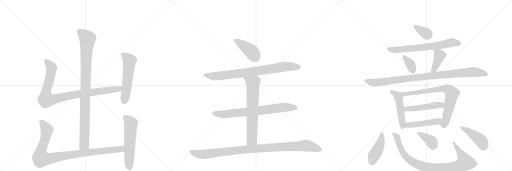
t = 0.00 s
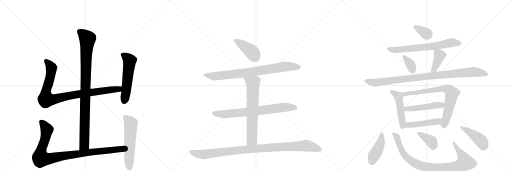
t = 3.59 s
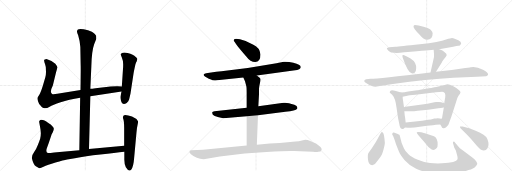
t = 7.17 s
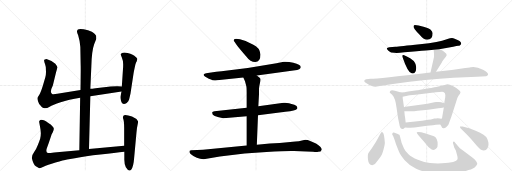
t = 10.75 s
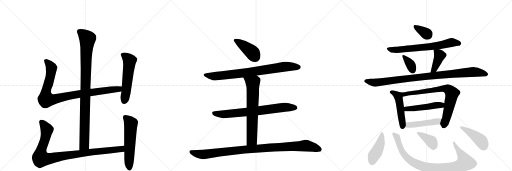
t = 14.34 s
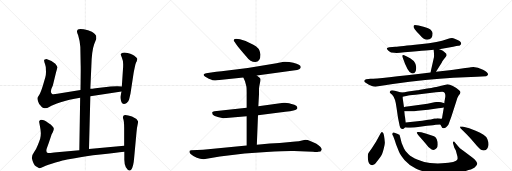
t = 17.92 s

The animated SVG that drew these frames (rendered in a browser with its animation timeline set to each time). Animation: 23 CSS @keyframes rules; one cycle of 17.92 s.

<svg version="1.1" viewBox="0 0 3072 1024" xmlns="http://www.w3.org/2000/svg">
  <g stroke="lightgray" stroke-dasharray="1,1" stroke-width="1" transform="scale(4, 4)">
    <line x1="0" y1="0" x2="256" y2="256"></line>
    <line x1="256" y1="0" x2="0" y2="256"></line>
    <line x1="128" y1="0" x2="128" y2="256"></line>
    <line x1="0" y1="128" x2="256" y2="128"></line>
    <line x1="256" y1="0" x2="512" y2="256"></line>
    <line x1="512" y1="0" x2="256" y2="256"></line>
    <line x1="384" y1="0" x2="384" y2="256"></line>
    <line x1="256" y1="128" x2="512" y2="128"></line>
    <line x1="512" y1="0" x2="768" y2="256"></line>
    <line x1="768" y1="0" x2="512" y2="256"></line>
    <line x1="640" y1="0" x2="640" y2="256"></line>
    <line x1="512" y1="128" x2="768" y2="128"></line>
  </g>
<g transform="scale(1, -1) translate(0, -850)">
   <style type="text/css">
    @keyframes keyframes0 {
      from {
       stroke: black;
       stroke-dashoffset: 994;
       stroke-width: 128;
       }
       76% {
       animation-timing-function: step-end;
       stroke: black;
       stroke-dashoffset: 0;
       stroke-width: 128;
       }
       to {
       stroke: black;
       stroke-width: 1024;
       }
       }
       #make-me-a-hanzi-animation-0 {
         animation: keyframes0 1.058919s both;
         animation-delay: 0.000000s;
         animation-timing-function: linear;
       }
    @keyframes keyframes1 {
      from {
       stroke: black;
       stroke-dashoffset: 956;
       stroke-width: 128;
       }
       76% {
       animation-timing-function: step-end;
       stroke: black;
       stroke-dashoffset: 0;
       stroke-width: 128;
       }
       to {
       stroke: black;
       stroke-width: 1024;
       }
       }
       #make-me-a-hanzi-animation-1 {
         animation: keyframes1 1.027995s both;
         animation-delay: 1.058919s;
         animation-timing-function: linear;
       }
    @keyframes keyframes2 {
      from {
       stroke: black;
       stroke-dashoffset: 559;
       stroke-width: 128;
       }
       65% {
       animation-timing-function: step-end;
       stroke: black;
       stroke-dashoffset: 0;
       stroke-width: 128;
       }
       to {
       stroke: black;
       stroke-width: 1024;
       }
       }
       #make-me-a-hanzi-animation-2 {
         animation: keyframes2 0.704915s both;
         animation-delay: 2.086914s;
         animation-timing-function: linear;
       }
    @keyframes keyframes3 {
      from {
       stroke: black;
       stroke-dashoffset: 993;
       stroke-width: 128;
       }
       76% {
       animation-timing-function: step-end;
       stroke: black;
       stroke-dashoffset: 0;
       stroke-width: 128;
       }
       to {
       stroke: black;
       stroke-width: 1024;
       }
       }
       #make-me-a-hanzi-animation-3 {
         animation: keyframes3 1.058105s both;
         animation-delay: 2.791829s;
         animation-timing-function: linear;
       }
    @keyframes keyframes4 {
      from {
       stroke: black;
       stroke-dashoffset: 577;
       stroke-width: 128;
       }
       65% {
       animation-timing-function: step-end;
       stroke: black;
       stroke-dashoffset: 0;
       stroke-width: 128;
       }
       to {
       stroke: black;
       stroke-width: 1024;
       }
       }
       #make-me-a-hanzi-animation-4 {
         animation: keyframes4 0.719564s both;
         animation-delay: 3.849935s;
         animation-timing-function: linear;
       }
    @keyframes keyframes5 {
      from {
       stroke: black;
       stroke-dashoffset: 415;
       stroke-width: 128;
       }
       57% {
       animation-timing-function: step-end;
       stroke: black;
       stroke-dashoffset: 0;
       stroke-width: 128;
       }
       to {
       stroke: black;
       stroke-width: 1024;
       }
       }
       #make-me-a-hanzi-animation-5 {
         animation: keyframes5 0.587728s both;
         animation-delay: 4.569499s;
         animation-timing-function: linear;
       }
    @keyframes keyframes6 {
      from {
       stroke: black;
       stroke-dashoffset: 823;
       stroke-width: 128;
       }
       73% {
       animation-timing-function: step-end;
       stroke: black;
       stroke-dashoffset: 0;
       stroke-width: 128;
       }
       to {
       stroke: black;
       stroke-width: 1024;
       }
       }
       #make-me-a-hanzi-animation-6 {
         animation: keyframes6 0.919759s both;
         animation-delay: 5.157227s;
         animation-timing-function: linear;
       }
    @keyframes keyframes7 {
      from {
       stroke: black;
       stroke-dashoffset: 749;
       stroke-width: 128;
       }
       71% {
       animation-timing-function: step-end;
       stroke: black;
       stroke-dashoffset: 0;
       stroke-width: 128;
       }
       to {
       stroke: black;
       stroke-width: 1024;
       }
       }
       #make-me-a-hanzi-animation-7 {
         animation: keyframes7 0.859538s both;
         animation-delay: 6.076986s;
         animation-timing-function: linear;
       }
    @keyframes keyframes8 {
      from {
       stroke: black;
       stroke-dashoffset: 689;
       stroke-width: 128;
       }
       69% {
       animation-timing-function: step-end;
       stroke: black;
       stroke-dashoffset: 0;
       stroke-width: 128;
       }
       to {
       stroke: black;
       stroke-width: 1024;
       }
       }
       #make-me-a-hanzi-animation-8 {
         animation: keyframes8 0.810710s both;
         animation-delay: 6.936523s;
         animation-timing-function: linear;
       }
    @keyframes keyframes9 {
      from {
       stroke: black;
       stroke-dashoffset: 1035;
       stroke-width: 128;
       }
       77% {
       animation-timing-function: step-end;
       stroke: black;
       stroke-dashoffset: 0;
       stroke-width: 128;
       }
       to {
       stroke: black;
       stroke-width: 1024;
       }
       }
       #make-me-a-hanzi-animation-9 {
         animation: keyframes9 1.092285s both;
         animation-delay: 7.747233s;
         animation-timing-function: linear;
       }
    @keyframes keyframes10 {
      from {
       stroke: black;
       stroke-dashoffset: 348;
       stroke-width: 128;
       }
       53% {
       animation-timing-function: step-end;
       stroke: black;
       stroke-dashoffset: 0;
       stroke-width: 128;
       }
       to {
       stroke: black;
       stroke-width: 1024;
       }
       }
       #make-me-a-hanzi-animation-10 {
         animation: keyframes10 0.533203s both;
         animation-delay: 8.839518s;
         animation-timing-function: linear;
       }
    @keyframes keyframes11 {
      from {
       stroke: black;
       stroke-dashoffset: 689;
       stroke-width: 128;
       }
       69% {
       animation-timing-function: step-end;
       stroke: black;
       stroke-dashoffset: 0;
       stroke-width: 128;
       }
       to {
       stroke: black;
       stroke-width: 1024;
       }
       }
       #make-me-a-hanzi-animation-11 {
         animation: keyframes11 0.810710s both;
         animation-delay: 9.372721s;
         animation-timing-function: linear;
       }
    @keyframes keyframes12 {
      from {
       stroke: black;
       stroke-dashoffset: 351;
       stroke-width: 128;
       }
       53% {
       animation-timing-function: step-end;
       stroke: black;
       stroke-dashoffset: 0;
       stroke-width: 128;
       }
       to {
       stroke: black;
       stroke-width: 1024;
       }
       }
       #make-me-a-hanzi-animation-12 {
         animation: keyframes12 0.535645s both;
         animation-delay: 10.183431s;
         animation-timing-function: linear;
       }
    @keyframes keyframes13 {
      from {
       stroke: black;
       stroke-dashoffset: 404;
       stroke-width: 128;
       }
       57% {
       animation-timing-function: step-end;
       stroke: black;
       stroke-dashoffset: 0;
       stroke-width: 128;
       }
       to {
       stroke: black;
       stroke-width: 1024;
       }
       }
       #make-me-a-hanzi-animation-13 {
         animation: keyframes13 0.578776s both;
         animation-delay: 10.719076s;
         animation-timing-function: linear;
       }
    @keyframes keyframes14 {
      from {
       stroke: black;
       stroke-dashoffset: 984;
       stroke-width: 128;
       }
       76% {
       animation-timing-function: step-end;
       stroke: black;
       stroke-dashoffset: 0;
       stroke-width: 128;
       }
       to {
       stroke: black;
       stroke-width: 1024;
       }
       }
       #make-me-a-hanzi-animation-14 {
         animation: keyframes14 1.050781s both;
         animation-delay: 11.297852s;
         animation-timing-function: linear;
       }
    @keyframes keyframes15 {
      from {
       stroke: black;
       stroke-dashoffset: 489;
       stroke-width: 128;
       }
       61% {
       animation-timing-function: step-end;
       stroke: black;
       stroke-dashoffset: 0;
       stroke-width: 128;
       }
       to {
       stroke: black;
       stroke-width: 1024;
       }
       }
       #make-me-a-hanzi-animation-15 {
         animation: keyframes15 0.647949s both;
         animation-delay: 12.348633s;
         animation-timing-function: linear;
       }
    @keyframes keyframes16 {
      from {
       stroke: black;
       stroke-dashoffset: 770;
       stroke-width: 128;
       }
       71% {
       animation-timing-function: step-end;
       stroke: black;
       stroke-dashoffset: 0;
       stroke-width: 128;
       }
       to {
       stroke: black;
       stroke-width: 1024;
       }
       }
       #make-me-a-hanzi-animation-16 {
         animation: keyframes16 0.876628s both;
         animation-delay: 12.996582s;
         animation-timing-function: linear;
       }
    @keyframes keyframes17 {
      from {
       stroke: black;
       stroke-dashoffset: 489;
       stroke-width: 128;
       }
       61% {
       animation-timing-function: step-end;
       stroke: black;
       stroke-dashoffset: 0;
       stroke-width: 128;
       }
       to {
       stroke: black;
       stroke-width: 1024;
       }
       }
       #make-me-a-hanzi-animation-17 {
         animation: keyframes17 0.647949s both;
         animation-delay: 13.873210s;
         animation-timing-function: linear;
       }
    @keyframes keyframes18 {
      from {
       stroke: black;
       stroke-dashoffset: 471;
       stroke-width: 128;
       }
       61% {
       animation-timing-function: step-end;
       stroke: black;
       stroke-dashoffset: 0;
       stroke-width: 128;
       }
       to {
       stroke: black;
       stroke-width: 1024;
       }
       }
       #make-me-a-hanzi-animation-18 {
         animation: keyframes18 0.633301s both;
         animation-delay: 14.521159s;
         animation-timing-function: linear;
       }
    @keyframes keyframes19 {
      from {
       stroke: black;
       stroke-dashoffset: 434;
       stroke-width: 128;
       }
       59% {
       animation-timing-function: step-end;
       stroke: black;
       stroke-dashoffset: 0;
       stroke-width: 128;
       }
       to {
       stroke: black;
       stroke-width: 1024;
       }
       }
       #make-me-a-hanzi-animation-19 {
         animation: keyframes19 0.603190s both;
         animation-delay: 15.154460s;
         animation-timing-function: linear;
       }
    @keyframes keyframes20 {
      from {
       stroke: black;
       stroke-dashoffset: 928;
       stroke-width: 128;
       }
       75% {
       animation-timing-function: step-end;
       stroke: black;
       stroke-dashoffset: 0;
       stroke-width: 128;
       }
       to {
       stroke: black;
       stroke-width: 1024;
       }
       }
       #make-me-a-hanzi-animation-20 {
         animation: keyframes20 1.005208s both;
         animation-delay: 15.757650s;
         animation-timing-function: linear;
       }
    @keyframes keyframes21 {
      from {
       stroke: black;
       stroke-dashoffset: 373;
       stroke-width: 128;
       }
       55% {
       animation-timing-function: step-end;
       stroke: black;
       stroke-dashoffset: 0;
       stroke-width: 128;
       }
       to {
       stroke: black;
       stroke-width: 1024;
       }
       }
       #make-me-a-hanzi-animation-21 {
         animation: keyframes21 0.553548s both;
         animation-delay: 16.762858s;
         animation-timing-function: linear;
       }
    @keyframes keyframes22 {
      from {
       stroke: black;
       stroke-dashoffset: 439;
       stroke-width: 128;
       }
       59% {
       animation-timing-function: step-end;
       stroke: black;
       stroke-dashoffset: 0;
       stroke-width: 128;
       }
       to {
       stroke: black;
       stroke-width: 1024;
       }
       }
       #make-me-a-hanzi-animation-22 {
         animation: keyframes22 0.607259s both;
         animation-delay: 17.316406s;
         animation-timing-function: linear;
       }
</style>
<path d="M 534 -43 L 542 274 L 542 318 L 548 452 Q 550 544 565 585 L 578 618 L 577 636 Q 572 644 564 652 Q 556 659 528 669 Q 462 689 462 663 Q 461 658 469 639 Q 480 603 482 569 L 484 460 Q 485 449 483 311 L 481 264 L 476 -50 C 476 -80 533 -73 534 -43 Z" fill="lightgray"></path> 
<path d="M 542 274 L 729 302 C 759 306 761 331 731 332 L 706 333 Q 703 334 663 332 L 573 322 Q 551 318 542 318 L 483 311 L 344 288 Q 318 283 313 287 Q 296 297 317 338 L 336 416 Q 344 440 344 447 Q 343 454 332 468 Q 312 488 279 497 Q 270 497 269 494 Q 263 493 265 485 Q 266 477 271 464 Q 275 450 275 443 L 276 419 Q 276 403 272 387 L 257 336 Q 245 297 236 283 Q 226 269 225 265 Q 223 260 228 244 Q 233 228 243 218 Q 251 206 257 204 L 266 202 Q 280 200 298 211 Q 315 221 364 237 Q 412 253 481 264 L 542 274 Z" fill="lightgray"></path> 
<path d="M 729 302 L 723 273 Q 721 265 726 246 Q 735 215 760 233 Q 772 244 775 256 Q 778 267 783 290 L 801 408 Q 802 417 808 445 Q 813 472 817 478 Q 821 484 821 487 L 823 491 L 824 498 Q 824 503 806 517 Q 788 530 746 536 Q 728 536 724 526 Q 723 524 731 506 Q 739 488 739 466 Q 739 443 738 438 L 731 332 L 729 302 Z" fill="lightgray"></path> 
<path d="M 745 -23 L 534 -43 L 476 -50 L 325 -64 Q 293 -68 287 -67 Q 273 -62 281 -38 L 294 -3 L 308 40 Q 308 42 316 56 Q 323 70 323 78 Q 322 93 290 113 Q 261 135 245 132 Q 239 130 237 126 Q 234 121 235 119 L 240 92 Q 245 67 245 51 Q 245 34 241 19 Q 236 4 227 -19 Q 218 -43 205 -61 Q 191 -79 191 -97 Q 200 -138 215 -146 L 233 -157 Q 238 -162 261 -150 Q 284 -139 333 -124 Q 382 -110 403 -106 L 449 -98 Q 511 -86 602 -76 Q 692 -67 746 -60 C 776 -56 775 -20 745 -23 Z" fill="lightgray"></path> 
<path d="M 742 158 L 738 151 Q 736 146 741 133 Q 745 119 745 83 L 745 -23 L 746 -60 L 746 -100 Q 745 -131 755 -152 Q 774 -183 788 -166 Q 801 -149 805 -96 L 819 58 Q 821 83 825 100 Q 829 117 828 124 Q 817 142 792 152 Q 767 161 752 161 Q 744 159 742 158 Z" fill="lightgray"></path> 
<path d="M 1563 524 Q 1559 566 1520 583 Q 1486 604 1440 615 L 1416 619 Q 1402 619 1402 610 Q 1402 606 1406 602 L 1415 589 Q 1424 574 1479 511 Q 1502 479 1531 479 Q 1563 481 1563 524 Z" fill="lightgray"></path> 
<path d="M 1541 398 L 1760 428 Q 1788 432 1795 436 Q 1802 440 1804 446 Q 1809 461 1760 474 Q 1728 482 1703 480 L 1659 471 Q 1497 441 1329 423 Q 1293 420 1277 417 L 1237 412 Q 1226 410 1222 404 Q 1220 397 1232 390 Q 1243 382 1253 379 Q 1263 376 1266 374 L 1275 370 Q 1295 368 1302 369 L 1460 386 L 1541 398 Z" fill="lightgray"></path> 
<path d="M 1548 160 L 1712 180 Q 1775 186 1783 198 Q 1789 213 1766 222 Q 1721 238 1702 234 L 1550 213 L 1480 204 L 1287 184 Q 1274 182 1273 176 Q 1272 175 1277 163 Q 1285 155 1307 149 Q 1328 143 1340 142 L 1480 154 L 1548 160 Z" fill="lightgray"></path> 
<path d="M 1541 -17 L 1548 160 L 1550 213 L 1554 286 L 1554 319 Q 1556 336 1560 354 Q 1564 371 1563 377 Q 1562 382 1556 386 Q 1548 393 1541 398 C 1517 416 1448 413 1460 386 L 1470 364 L 1478 333 Q 1480 325 1480 294 L 1480 204 L 1480 154 L 1480 -22 C 1480 -52 1540 -47 1541 -17 Z" fill="lightgray"></path> 
<path d="M 1222 -104 L 1319 -88 L 1468 -70 L 1599 -61 Q 1727 -53 1764 -55 L 1878 -60 Q 1902 -62 1909 -60 Q 1927 -60 1930 -47 Q 1933 -34 1896 -10 L 1861 5 Q 1847 12 1831 12 L 1812 8 Q 1794 3 1773 2 L 1678 -7 L 1619 -10 L 1541 -17 L 1480 -22 L 1218 -48 L 1147 -50 Q 1142 -50 1138 -54 Q 1134 -65 1144 -73 Q 1179 -104 1222 -104 Z" fill="lightgray"></path> 
<path d="M 2489 701 Q 2481 700 2481 691 Q 2481 682 2515 645 Q 2542 612 2563 612 Q 2596 612 2596 651 Q 2596 661 2584 673 Q 2574 681 2541 691 Q 2508 701 2489 701 Z" fill="lightgray"></path> 
<path d="M 2635 556 L 2719 570 Q 2742 576 2749 576 Q 2757 576 2762 581 Q 2781 599 2728 618 Q 2719 622 2712 623 Q 2706 623 2676 614 Q 2639 598 2519 585 Q 2399 572 2372 570 L 2336 568 Q 2323 566 2321 561 Q 2320 556 2332 545 Q 2344 534 2365 534 Q 2383 531 2426 537 Q 2595 552 2602 552 L 2635 556 Z" fill="lightgray"></path> 
<path d="M 2425 519 Q 2409 525 2416 506 Q 2447 415 2470 411 Q 2482 408 2489 416 Q 2497 424 2497 441 Q 2498 457 2491 471 Q 2484 487 2461 501 Q 2439 514 2425 519 Z" fill="lightgray"></path> 
<path d="M 2616 420 L 2650 474 Q 2652 482 2663 495 L 2675 510 Q 2680 519 2680 520 L 2678 528 Q 2665 541 2657 547 Q 2650 552 2635 556 C 2606 564 2601 566 2602 552 Q 2605 525 2604 509 L 2583 416 C 2576 387 2600 395 2616 420 Z" fill="lightgray"></path> 
<path d="M 2223 378 L 2197 376 Q 2183 373 2186 362 Q 2187 359 2199 351 Q 2212 342 2231 335 Q 2250 327 2289 336 L 2357 347 Q 2564 376 2720 384 L 2862 390 L 2917 394 Q 2938 402 2921 418 Q 2913 426 2898 433 Q 2857 453 2825 447 Q 2815 445 2772 440 L 2710 431 L 2616 420 L 2583 416 Q 2270 378 2223 378 Z" fill="lightgray"></path> 
<path d="M 2405 296 L 2391 300 Q 2346 317 2341 303 Q 2337 298 2339 295 L 2353 283 Q 2372 264 2379 206 L 2388 145 L 2396 106 Q 2400 75 2418 77 Q 2424 78 2429 86 C 2436 95 2436 95 2434 116 L 2430 150 Q 2429 151 2426 184 L 2424 208 L 2418 250 Q 2416 258 2416 270 C 2415 293 2415 293 2405 296 Z" fill="lightgray"></path> 
<path d="M 2503 309 L 2449 302 Q 2426 297 2405 296 C 2375 293 2387 264 2416 270 L 2444 276 Q 2451 278 2493 282 L 2616 298 L 2653 300 Q 2677 300 2671 264 L 2668 248 Q 2667 248 2666 232 L 2663 206 L 2654 153 Q 2653 138 2649 138 C 2640 110 2639 109 2642 104 L 2649 92 Q 2651 83 2659 82 Q 2676 80 2691 104 L 2709 154 L 2738 244 Q 2744 267 2751 277 L 2760 289 L 2763 298 Q 2763 304 2753 311 Q 2744 318 2740 322 Q 2737 325 2717 335 Q 2698 345 2685 345 L 2624 331 Q 2618 329 2563 320 Q 2508 310 2503 309 Z" fill="lightgray"></path> 
<path d="M 2666 232 L 2647 238 Q 2637 240 2628 239 L 2617 239 Q 2612 239 2606 237 L 2565 229 L 2455 213 Q 2426 209 2424 208 C 2395 202 2396 184 2426 184 L 2438 184 Q 2473 181 2506 186 L 2569 193 L 2630 202 Q 2644 202 2663 206 C 2692 212 2695 223 2666 232 Z" fill="lightgray"></path> 
<path d="M 2429 86 L 2448 85 Q 2472 82 2519 91 Q 2566 100 2598 100 L 2615 102 Q 2621 104 2642 104 C 2672 104 2679 133 2649 138 Q 2647 137 2640 140 Q 2634 142 2624 142 Q 2619 140 2606 140 Q 2584 133 2569 132 L 2533 126 L 2434 116 C 2404 113 2399 88 2429 86 Z" fill="lightgray"></path> 
<path d="M 2298 54 Q 2290 67 2283 50 L 2256 0 L 2231 -39 Q 2215 -61 2210 -69 Q 2205 -77 2208 -108 Q 2212 -140 2233 -140 Q 2241 -140 2247 -135 Q 2253 -131 2271 -106 Q 2289 -81 2292 -74 Q 2296 -68 2303 -39 Q 2310 -11 2309 -4 Q 2305 46 2298 54 Z" fill="lightgray"></path> 
<path d="M 2750 -28 L 2731 -6 Q 2724 5 2720 1 Q 2716 -4 2719 -12 L 2726 -35 L 2735 -52 L 2745 -90 Q 2746 -101 2745 -105 Q 2739 -125 2652 -129 Q 2613 -131 2580 -127 Q 2547 -124 2507 -107 Q 2468 -91 2451 -74 Q 2431 -57 2424 -40 L 2410 -7 L 2400 32 Q 2398 37 2398 40 Q 2398 42 2392 44 Q 2388 48 2379 50 Q 2371 52 2363 56 Q 2357 57 2355 52 Q 2351 47 2356 39 Q 2362 30 2376 -14 L 2394 -60 Q 2402 -80 2428 -110 Q 2455 -141 2497 -161 Q 2540 -181 2587 -187 Q 2620 -193 2693 -190 Q 2766 -188 2811 -169 Q 2843 -161 2852 -149 Q 2862 -139 2863 -133 Q 2865 -128 2857 -116 Q 2849 -105 2832 -93 L 2778 -52 Q 2755 -36 2750 -28 Z" fill="lightgray"></path> 
<path d="M 2522 26 L 2552 -9 Q 2570 -33 2580 -39 Q 2600 -58 2619 -39 Q 2627 -31 2626 -14 Q 2626 2 2620 17 Q 2614 29 2604 33 L 2554 50 L 2527 57 Q 2505 62 2501 57 Q 2498 51 2522 26 Z" fill="lightgray"></path> 
<path d="M 2775 92 L 2760 92 Q 2759 89 2763 82 L 2801 44 Q 2829 15 2852 -13 Q 2876 -42 2886 -47 Q 2912 -60 2925 -38 Q 2938 -17 2924 17 Q 2913 44 2854 66 Q 2816 84 2775 92 Z" fill="lightgray"></path> 
      <clipPath id="make-me-a-hanzi-clip-0">
      <path d="M 534 -43 L 542 274 L 542 318 L 548 452 Q 550 544 565 585 L 578 618 L 577 636 Q 572 644 564 652 Q 556 659 528 669 Q 462 689 462 663 Q 461 658 469 639 Q 480 603 482 569 L 484 460 Q 485 449 483 311 L 481 264 L 476 -50 C 476 -80 533 -73 534 -43 Z" fill="lightgray"></path>
      </clipPath>
      <path clip-path="url(#make-me-a-hanzi-clip-0)" d="M 475 664 L 525 617 L 517 531 L 506 -17 L 482 -42 " fill="none" id="make-me-a-hanzi-animation-0" stroke-dasharray="866 1732" stroke-linecap="round"></path>

      <clipPath id="make-me-a-hanzi-clip-1">
      <path d="M 542 274 L 729 302 C 759 306 761 331 731 332 L 706 333 Q 703 334 663 332 L 573 322 Q 551 318 542 318 L 483 311 L 344 288 Q 318 283 313 287 Q 296 297 317 338 L 336 416 Q 344 440 344 447 Q 343 454 332 468 Q 312 488 279 497 Q 270 497 269 494 Q 263 493 265 485 Q 266 477 271 464 Q 275 450 275 443 L 276 419 Q 276 403 272 387 L 257 336 Q 245 297 236 283 Q 226 269 225 265 Q 223 260 228 244 Q 233 228 243 218 Q 251 206 257 204 L 266 202 Q 280 200 298 211 Q 315 221 364 237 Q 412 253 481 264 L 542 274 Z" fill="lightgray"></path>
      </clipPath>
      <path clip-path="url(#make-me-a-hanzi-clip-1)" d="M 277 485 L 309 443 L 295 364 L 276 301 L 276 255 L 328 255 L 479 288 L 702 315 L 724 325 " fill="none" id="make-me-a-hanzi-animation-1" stroke-dasharray="828 1656" stroke-linecap="round"></path>

      <clipPath id="make-me-a-hanzi-clip-2">
      <path d="M 729 302 L 723 273 Q 721 265 726 246 Q 735 215 760 233 Q 772 244 775 256 Q 778 267 783 290 L 801 408 Q 802 417 808 445 Q 813 472 817 478 Q 821 484 821 487 L 823 491 L 824 498 Q 824 503 806 517 Q 788 530 746 536 Q 728 536 724 526 Q 723 524 731 506 Q 739 488 739 466 Q 739 443 738 438 L 731 332 L 729 302 Z" fill="lightgray"></path>
      </clipPath>
      <path clip-path="url(#make-me-a-hanzi-clip-2)" d="M 733 525 L 752 514 L 777 487 L 746 245 " fill="none" id="make-me-a-hanzi-animation-2" stroke-dasharray="431 862" stroke-linecap="round"></path>

      <clipPath id="make-me-a-hanzi-clip-3">
      <path d="M 745 -23 L 534 -43 L 476 -50 L 325 -64 Q 293 -68 287 -67 Q 273 -62 281 -38 L 294 -3 L 308 40 Q 308 42 316 56 Q 323 70 323 78 Q 322 93 290 113 Q 261 135 245 132 Q 239 130 237 126 Q 234 121 235 119 L 240 92 Q 245 67 245 51 Q 245 34 241 19 Q 236 4 227 -19 Q 218 -43 205 -61 Q 191 -79 191 -97 Q 200 -138 215 -146 L 233 -157 Q 238 -162 261 -150 Q 284 -139 333 -124 Q 382 -110 403 -106 L 449 -98 Q 511 -86 602 -76 Q 692 -67 746 -60 C 776 -56 775 -20 745 -23 Z" fill="lightgray"></path>
      </clipPath>
      <path clip-path="url(#make-me-a-hanzi-clip-3)" d="M 249 119 L 281 68 L 270 13 L 245 -56 L 246 -100 L 290 -102 L 500 -67 L 702 -47 L 729 -42 L 738 -29 " fill="none" id="make-me-a-hanzi-animation-3" stroke-dasharray="865 1730" stroke-linecap="round"></path>

      <clipPath id="make-me-a-hanzi-clip-4">
      <path d="M 742 158 L 738 151 Q 736 146 741 133 Q 745 119 745 83 L 745 -23 L 746 -60 L 746 -100 Q 745 -131 755 -152 Q 774 -183 788 -166 Q 801 -149 805 -96 L 819 58 Q 821 83 825 100 Q 829 117 828 124 Q 817 142 792 152 Q 767 161 752 161 Q 744 159 742 158 Z" fill="lightgray"></path>
      </clipPath>
      <path clip-path="url(#make-me-a-hanzi-clip-4)" d="M 750 149 L 785 109 L 777 -159 " fill="none" id="make-me-a-hanzi-animation-4" stroke-dasharray="449 898" stroke-linecap="round"></path>

      <clipPath id="make-me-a-hanzi-clip-5">
      <path d="M 1563 524 Q 1559 566 1520 583 Q 1486 604 1440 615 L 1416 619 Q 1402 619 1402 610 Q 1402 606 1406 602 L 1415 589 Q 1424 574 1479 511 Q 1502 479 1531 479 Q 1563 481 1563 524 Z" fill="lightgray"></path>
      </clipPath>
      <path clip-path="url(#make-me-a-hanzi-clip-5)" d="M 1411 610 L 1507 543 L 1531 509 " fill="none" id="make-me-a-hanzi-animation-5" stroke-dasharray="287 574" stroke-linecap="round"></path>

      <clipPath id="make-me-a-hanzi-clip-6">
      <path d="M 1541 398 L 1760 428 Q 1788 432 1795 436 Q 1802 440 1804 446 Q 1809 461 1760 474 Q 1728 482 1703 480 L 1659 471 Q 1497 441 1329 423 Q 1293 420 1277 417 L 1237 412 Q 1226 410 1222 404 Q 1220 397 1232 390 Q 1243 382 1253 379 Q 1263 376 1266 374 L 1275 370 Q 1295 368 1302 369 L 1460 386 L 1541 398 Z" fill="lightgray"></path>
      </clipPath>
      <path clip-path="url(#make-me-a-hanzi-clip-6)" d="M 1229 402 L 1285 393 L 1476 414 L 1710 451 L 1791 448 " fill="none" id="make-me-a-hanzi-animation-6" stroke-dasharray="695 1390" stroke-linecap="round"></path>

      <clipPath id="make-me-a-hanzi-clip-7">
      <path d="M 1548 160 L 1712 180 Q 1775 186 1783 198 Q 1789 213 1766 222 Q 1721 238 1702 234 L 1550 213 L 1480 204 L 1287 184 Q 1274 182 1273 176 Q 1272 175 1277 163 Q 1285 155 1307 149 Q 1328 143 1340 142 L 1480 154 L 1548 160 Z" fill="lightgray"></path>
      </clipPath>
      <path clip-path="url(#make-me-a-hanzi-clip-7)" d="M 1283 172 L 1346 166 L 1709 207 L 1773 204 " fill="none" id="make-me-a-hanzi-animation-7" stroke-dasharray="621 1242" stroke-linecap="round"></path>

      <clipPath id="make-me-a-hanzi-clip-8">
      <path d="M 1541 -17 L 1548 160 L 1550 213 L 1554 286 L 1554 319 Q 1556 336 1560 354 Q 1564 371 1563 377 Q 1562 382 1556 386 Q 1548 393 1541 398 C 1517 416 1448 413 1460 386 L 1470 364 L 1478 333 Q 1480 325 1480 294 L 1480 204 L 1480 154 L 1480 -22 C 1480 -52 1540 -47 1541 -17 Z" fill="lightgray"></path>
      </clipPath>
      <path clip-path="url(#make-me-a-hanzi-clip-8)" d="M 1467 383 L 1517 348 L 1512 21 L 1511 12 L 1487 -15 " fill="none" id="make-me-a-hanzi-animation-8" stroke-dasharray="561 1122" stroke-linecap="round"></path>

      <clipPath id="make-me-a-hanzi-clip-9">
      <path d="M 1222 -104 L 1319 -88 L 1468 -70 L 1599 -61 Q 1727 -53 1764 -55 L 1878 -60 Q 1902 -62 1909 -60 Q 1927 -60 1930 -47 Q 1933 -34 1896 -10 L 1861 5 Q 1847 12 1831 12 L 1812 8 Q 1794 3 1773 2 L 1678 -7 L 1619 -10 L 1541 -17 L 1480 -22 L 1218 -48 L 1147 -50 Q 1142 -50 1138 -54 Q 1134 -65 1144 -73 Q 1179 -104 1222 -104 Z" fill="lightgray"></path>
      </clipPath>
      <path clip-path="url(#make-me-a-hanzi-clip-9)" d="M 1146 -60 L 1183 -72 L 1224 -76 L 1474 -46 L 1835 -23 L 1917 -45 " fill="none" id="make-me-a-hanzi-animation-9" stroke-dasharray="907 1814" stroke-linecap="round"></path>

      <clipPath id="make-me-a-hanzi-clip-10">
      <path d="M 2489 701 Q 2481 700 2481 691 Q 2481 682 2515 645 Q 2542 612 2563 612 Q 2596 612 2596 651 Q 2596 661 2584 673 Q 2574 681 2541 691 Q 2508 701 2489 701 Z" fill="lightgray"></path>
      </clipPath>
      <path clip-path="url(#make-me-a-hanzi-clip-10)" d="M 2491 691 L 2567 640 " fill="none" id="make-me-a-hanzi-animation-10" stroke-dasharray="220 440" stroke-linecap="round"></path>

      <clipPath id="make-me-a-hanzi-clip-11">
      <path d="M 2635 556 L 2719 570 Q 2742 576 2749 576 Q 2757 576 2762 581 Q 2781 599 2728 618 Q 2719 622 2712 623 Q 2706 623 2676 614 Q 2639 598 2519 585 Q 2399 572 2372 570 L 2336 568 Q 2323 566 2321 561 Q 2320 556 2332 545 Q 2344 534 2365 534 Q 2383 531 2426 537 Q 2595 552 2602 552 L 2635 556 Z" fill="lightgray"></path>
      </clipPath>
      <path clip-path="url(#make-me-a-hanzi-clip-11)" d="M 2327 559 L 2360 551 L 2438 555 L 2627 577 L 2711 596 L 2755 591 " fill="none" id="make-me-a-hanzi-animation-11" stroke-dasharray="561 1122" stroke-linecap="round"></path>

      <clipPath id="make-me-a-hanzi-clip-12">
      <path d="M 2425 519 Q 2409 525 2416 506 Q 2447 415 2470 411 Q 2482 408 2489 416 Q 2497 424 2497 441 Q 2498 457 2491 471 Q 2484 487 2461 501 Q 2439 514 2425 519 Z" fill="lightgray"></path>
      </clipPath>
      <path clip-path="url(#make-me-a-hanzi-clip-12)" d="M 2427 508 L 2464 461 L 2476 428 " fill="none" id="make-me-a-hanzi-animation-12" stroke-dasharray="223 446" stroke-linecap="round"></path>

      <clipPath id="make-me-a-hanzi-clip-13">
      <path d="M 2616 420 L 2650 474 Q 2652 482 2663 495 L 2675 510 Q 2680 519 2680 520 L 2678 528 Q 2665 541 2657 547 Q 2650 552 2635 556 C 2606 564 2601 566 2602 552 Q 2605 525 2604 509 L 2583 416 C 2576 387 2600 395 2616 420 Z" fill="lightgray"></path>
      </clipPath>
      <path clip-path="url(#make-me-a-hanzi-clip-13)" d="M 2609 544 L 2638 518 L 2611 450 L 2588 423 " fill="none" id="make-me-a-hanzi-animation-13" stroke-dasharray="276 552" stroke-linecap="round"></path>

      <clipPath id="make-me-a-hanzi-clip-14">
      <path d="M 2223 378 L 2197 376 Q 2183 373 2186 362 Q 2187 359 2199 351 Q 2212 342 2231 335 Q 2250 327 2289 336 L 2357 347 Q 2564 376 2720 384 L 2862 390 L 2917 394 Q 2938 402 2921 418 Q 2913 426 2898 433 Q 2857 453 2825 447 Q 2815 445 2772 440 L 2710 431 L 2616 420 L 2583 416 Q 2270 378 2223 378 Z" fill="lightgray"></path>
      </clipPath>
      <path clip-path="url(#make-me-a-hanzi-clip-14)" d="M 2194 365 L 2261 355 L 2572 396 L 2826 418 L 2866 417 L 2916 406 " fill="none" id="make-me-a-hanzi-animation-14" stroke-dasharray="856 1712" stroke-linecap="round"></path>

      <clipPath id="make-me-a-hanzi-clip-15">
      <path d="M 2405 296 L 2391 300 Q 2346 317 2341 303 Q 2337 298 2339 295 L 2353 283 Q 2372 264 2379 206 L 2388 145 L 2396 106 Q 2400 75 2418 77 Q 2424 78 2429 86 C 2436 95 2436 95 2434 116 L 2430 150 Q 2429 151 2426 184 L 2424 208 L 2418 250 Q 2416 258 2416 270 C 2415 293 2415 293 2405 296 Z" fill="lightgray"></path>
      </clipPath>
      <path clip-path="url(#make-me-a-hanzi-clip-15)" d="M 2347 297 L 2376 287 L 2391 267 L 2416 91 " fill="none" id="make-me-a-hanzi-animation-15" stroke-dasharray="361 722" stroke-linecap="round"></path>

      <clipPath id="make-me-a-hanzi-clip-16">
      <path d="M 2503 309 L 2449 302 Q 2426 297 2405 296 C 2375 293 2387 264 2416 270 L 2444 276 Q 2451 278 2493 282 L 2616 298 L 2653 300 Q 2677 300 2671 264 L 2668 248 Q 2667 248 2666 232 L 2663 206 L 2654 153 Q 2653 138 2649 138 C 2640 110 2639 109 2642 104 L 2649 92 Q 2651 83 2659 82 Q 2676 80 2691 104 L 2709 154 L 2738 244 Q 2744 267 2751 277 L 2760 289 L 2763 298 Q 2763 304 2753 311 Q 2744 318 2740 322 Q 2737 325 2717 335 Q 2698 345 2685 345 L 2624 331 Q 2618 329 2563 320 Q 2508 310 2503 309 Z" fill="lightgray"></path>
      </clipPath>
      <path clip-path="url(#make-me-a-hanzi-clip-16)" d="M 2413 292 L 2435 286 L 2651 319 L 2691 314 L 2712 291 L 2663 96 " fill="none" id="make-me-a-hanzi-animation-16" stroke-dasharray="642 1284" stroke-linecap="round"></path>

      <clipPath id="make-me-a-hanzi-clip-17">
      <path d="M 2666 232 L 2647 238 Q 2637 240 2628 239 L 2617 239 Q 2612 239 2606 237 L 2565 229 L 2455 213 Q 2426 209 2424 208 C 2395 202 2396 184 2426 184 L 2438 184 Q 2473 181 2506 186 L 2569 193 L 2630 202 Q 2644 202 2663 206 C 2692 212 2695 223 2666 232 Z" fill="lightgray"></path>
      </clipPath>
      <path clip-path="url(#make-me-a-hanzi-clip-17)" d="M 2430 202 L 2438 197 L 2472 198 L 2659 226 " fill="none" id="make-me-a-hanzi-animation-17" stroke-dasharray="361 722" stroke-linecap="round"></path>

      <clipPath id="make-me-a-hanzi-clip-18">
      <path d="M 2429 86 L 2448 85 Q 2472 82 2519 91 Q 2566 100 2598 100 L 2615 102 Q 2621 104 2642 104 C 2672 104 2679 133 2649 138 Q 2647 137 2640 140 Q 2634 142 2624 142 Q 2619 140 2606 140 Q 2584 133 2569 132 L 2533 126 L 2434 116 C 2404 113 2399 88 2429 86 Z" fill="lightgray"></path>
      </clipPath>
      <path clip-path="url(#make-me-a-hanzi-clip-18)" d="M 2434 93 L 2448 101 L 2617 121 L 2643 133 " fill="none" id="make-me-a-hanzi-animation-18" stroke-dasharray="343 686" stroke-linecap="round"></path>

      <clipPath id="make-me-a-hanzi-clip-19">
      <path d="M 2298 54 Q 2290 67 2283 50 L 2256 0 L 2231 -39 Q 2215 -61 2210 -69 Q 2205 -77 2208 -108 Q 2212 -140 2233 -140 Q 2241 -140 2247 -135 Q 2253 -131 2271 -106 Q 2289 -81 2292 -74 Q 2296 -68 2303 -39 Q 2310 -11 2309 -4 Q 2305 46 2298 54 Z" fill="lightgray"></path>
      </clipPath>
      <path clip-path="url(#make-me-a-hanzi-clip-19)" d="M 2292 47 L 2281 -12 L 2242 -85 L 2233 -119 " fill="none" id="make-me-a-hanzi-animation-19" stroke-dasharray="306 612" stroke-linecap="round"></path>

      <clipPath id="make-me-a-hanzi-clip-20">
      <path d="M 2750 -28 L 2731 -6 Q 2724 5 2720 1 Q 2716 -4 2719 -12 L 2726 -35 L 2735 -52 L 2745 -90 Q 2746 -101 2745 -105 Q 2739 -125 2652 -129 Q 2613 -131 2580 -127 Q 2547 -124 2507 -107 Q 2468 -91 2451 -74 Q 2431 -57 2424 -40 L 2410 -7 L 2400 32 Q 2398 37 2398 40 Q 2398 42 2392 44 Q 2388 48 2379 50 Q 2371 52 2363 56 Q 2357 57 2355 52 Q 2351 47 2356 39 Q 2362 30 2376 -14 L 2394 -60 Q 2402 -80 2428 -110 Q 2455 -141 2497 -161 Q 2540 -181 2587 -187 Q 2620 -193 2693 -190 Q 2766 -188 2811 -169 Q 2843 -161 2852 -149 Q 2862 -139 2863 -133 Q 2865 -128 2857 -116 Q 2849 -105 2832 -93 L 2778 -52 Q 2755 -36 2750 -28 Z" fill="lightgray"></path>
      </clipPath>
      <path clip-path="url(#make-me-a-hanzi-clip-20)" d="M 2363 46 L 2379 32 L 2408 -48 L 2437 -90 L 2490 -128 L 2570 -155 L 2606 -160 L 2717 -156 L 2761 -144 L 2788 -127 L 2789 -116 L 2776 -88 L 2723 -6 " fill="none" id="make-me-a-hanzi-animation-20" stroke-dasharray="800 1600" stroke-linecap="round"></path>

      <clipPath id="make-me-a-hanzi-clip-21">
      <path d="M 2522 26 L 2552 -9 Q 2570 -33 2580 -39 Q 2600 -58 2619 -39 Q 2627 -31 2626 -14 Q 2626 2 2620 17 Q 2614 29 2604 33 L 2554 50 L 2527 57 Q 2505 62 2501 57 Q 2498 51 2522 26 Z" fill="lightgray"></path>
      </clipPath>
      <path clip-path="url(#make-me-a-hanzi-clip-21)" d="M 2514 43 L 2537 40 L 2551 21 L 2572 20 L 2600 -20 " fill="none" id="make-me-a-hanzi-animation-21" stroke-dasharray="245 490" stroke-linecap="round"></path>

      <clipPath id="make-me-a-hanzi-clip-22">
      <path d="M 2775 92 L 2760 92 Q 2759 89 2763 82 L 2801 44 Q 2829 15 2852 -13 Q 2876 -42 2886 -47 Q 2912 -60 2925 -38 Q 2938 -17 2924 17 Q 2913 44 2854 66 Q 2816 84 2775 92 Z" fill="lightgray"></path>
      </clipPath>
      <path clip-path="url(#make-me-a-hanzi-clip-22)" d="M 2768 89 L 2865 25 L 2892 -2 L 2903 -28 " fill="none" id="make-me-a-hanzi-animation-22" stroke-dasharray="311 622" stroke-linecap="round"></path>

</g>
</svg>
